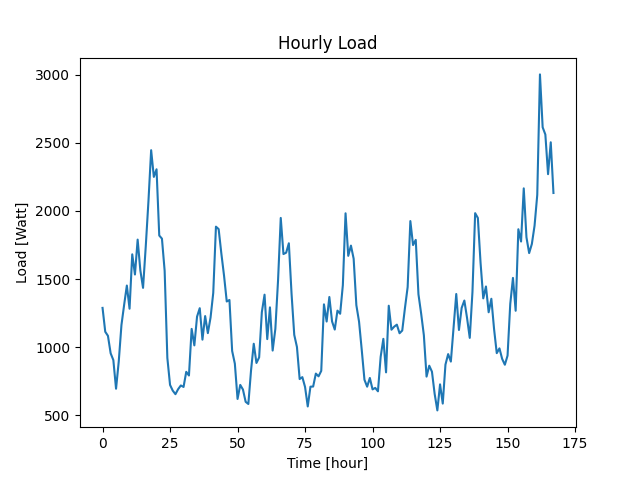

The file beside this chart, header and first rows:
Datetime, Load
2022-04-07 10:48:28, 1289
2022-04-07 11:48:28, 1114
2022-04-07 12:48:28, 1084
2022-04-07 13:48:28, 956
2022-04-07 14:48:28, 906
2022-04-07 15:48:28, 696
2022-04-07 16:48:28, 896
2022-04-07 17:48:28, 1163
2022-04-07 18:48:28, 1312
2022-04-07 19:48:28, 1453
2022-04-07 20:48:28, 1283
2022-04-07 21:48:28, 1682
2022-04-07 22:48:28, 1534
2022-04-07 23:48:28, 1790
2022-04-08 00:48:28, 1564
2022-04-08 01:48:28, 1436
2022-04-08 02:48:28, 1739
2022-04-08 03:48:28, 2072
2022-04-08 04:48:28, 2446
2022-04-08 05:48:28, 2250
2022-04-08 06:48:28, 2306
2022-04-08 07:48:28, 1820
2022-04-08 08:48:28, 1797
2022-04-08 09:48:28, 1561
2022-04-08 10:48:28, 922
2022-04-08 11:48:28, 724
2022-04-08 12:48:28, 682
2022-04-08 13:48:28, 656
2022-04-08 14:48:28, 693
2022-04-08 15:48:28, 720
2022-04-08 16:48:28, 709
2022-04-08 17:48:28, 820
2022-04-08 18:48:28, 793
2022-04-08 19:48:28, 1135
2022-04-08 20:48:28, 1014
2022-04-08 21:48:28, 1225
2022-04-08 22:48:28, 1287
2022-04-08 23:48:28, 1056
2022-04-09 00:48:28, 1229
2022-04-09 01:48:28, 1104
2022-04-09 02:48:28, 1218
2022-04-09 03:48:28, 1399
2022-04-09 04:48:28, 1885
2022-04-09 05:48:28, 1867
2022-04-09 06:48:28, 1688
2022-04-09 07:48:28, 1525
2022-04-09 08:48:28, 1336
2022-04-09 09:48:28, 1347
2022-04-09 10:48:28, 973
2022-04-09 11:48:28, 880
2022-04-09 12:48:28, 621
2022-04-09 13:48:28, 724
2022-04-09 14:48:28, 690
2022-04-09 15:48:28, 600
2022-04-09 16:48:28, 584
2022-04-09 17:48:28, 831
2022-04-09 18:48:28, 1026
2022-04-09 19:48:28, 885
2022-04-09 20:48:28, 926
2022-04-09 21:48:28, 1258
... 108 more rows
